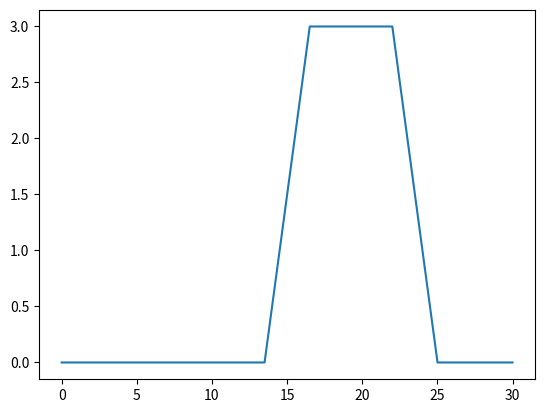

Recreate this plot in Python.
# Graficas de funciones singulares
# from matplotlib.pyplot import *
# from numpy import *

# # funcion escalon unitario
# def u(t): return piecewise(t,[t<0.0,t>=0.0],[0,1])

# # funcion f(t)
# def f(t): return t*(u(t)-u(t-1))+2*u(t-1)
 
# t=linspace(-1,5,1000)
# plot(t,f(t),'k',label=r'$f(t)$',lw=2)
# xlim(-1,3);ylim(0,2.2)
# legend(loc='best')
# title(r'Funci\'on $f(t)=tu(t)-(t-1)u(t-1)+u(t-1)$')
# show()

# import numpy as np
# from matplotlib import pyplot as plt
# def ut(t):
#  return t*np.arange(0,5)


# t = np.arange(0,10,0.001)
# f= np.piecewise(t, t>0, [ut(5),0])
# plt.plot(t,f)
# plt.show()

# Señales modelo varias
import numpy as np
from matplotlib import pyplot as plt
from scipy import signal as sp


# tf = 30
# ti = 0
# td = tf -ti
# tk = (td-3)/2
# tl = tk+3
# print(tk)
# t=np.arange(ti,tf, 0.001)
# y = np.piecewise(t,t>0,[1])
# def u(t): return np.piecewise(t,[t<0.0,t>=0.0,],[0,1])
# def f(t): return  (t-tk)*(u(t-tk)-u(t-tl))+3*u(t-tl) 
# plt.plot(t, f(t))
# plt.show()


tf = 30
ti = 0
td = tf -ti
tk = (td-3)/2
tl = tk+3
tk2 = (tk+8.5)/2
tl2= tk
print(tk)
t=np.arange(ti,tf, 0.001)
y = np.piecewise(t,t>0,[1])
def u(t): return np.piecewise(t,[t<0.0,t>=0.0,],[0,1])
def f(t): return  (t-tk)*(u(t-tk)-u(t-tl))+3*u(t-tl) - (t-22)*(u(t-22)-u(t-25))-3*u(t-25)
plt.plot(t, f(t))
plt.show()
